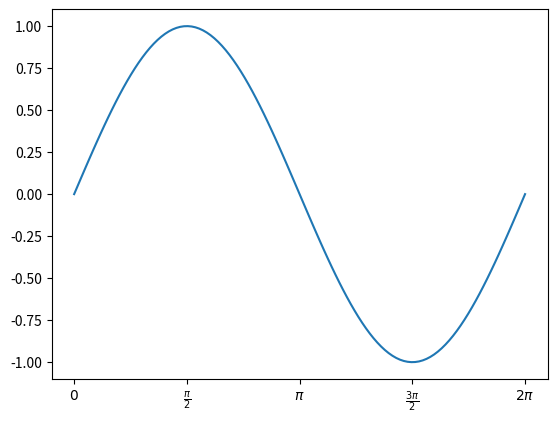

Here is the Python script that generated this plot:
import matplotlib
import matplotlib.pyplot as plt
import numpy
ax=plt.subplot()
thete=numpy.linspace(0,2*numpy.pi,120)
cos_x=numpy.cos(thete)
sin_x=numpy.sin(thete)
radian_ticks=numpy.arange(0,2*numpy.pi+numpy.pi/2,numpy.pi/2) #numpy.arange左闭右开区间
radian_tickslabels=[r'$0$',r'$\frac{\pi}{2}$',r'$\pi$',r'$\frac{3\pi}{2}$',r'$2\pi$']
# 刻度值和刻度值的标签个数要一致
ax.set_xticks(radian_ticks)     #x的刻度为numpy.arange生成的五个数值
ax.set_xticklabels(radian_tickslabels)      #x的刻度标签为radian_tickslabels的五个值

plt.plot(thete,sin_x)
plt.show()